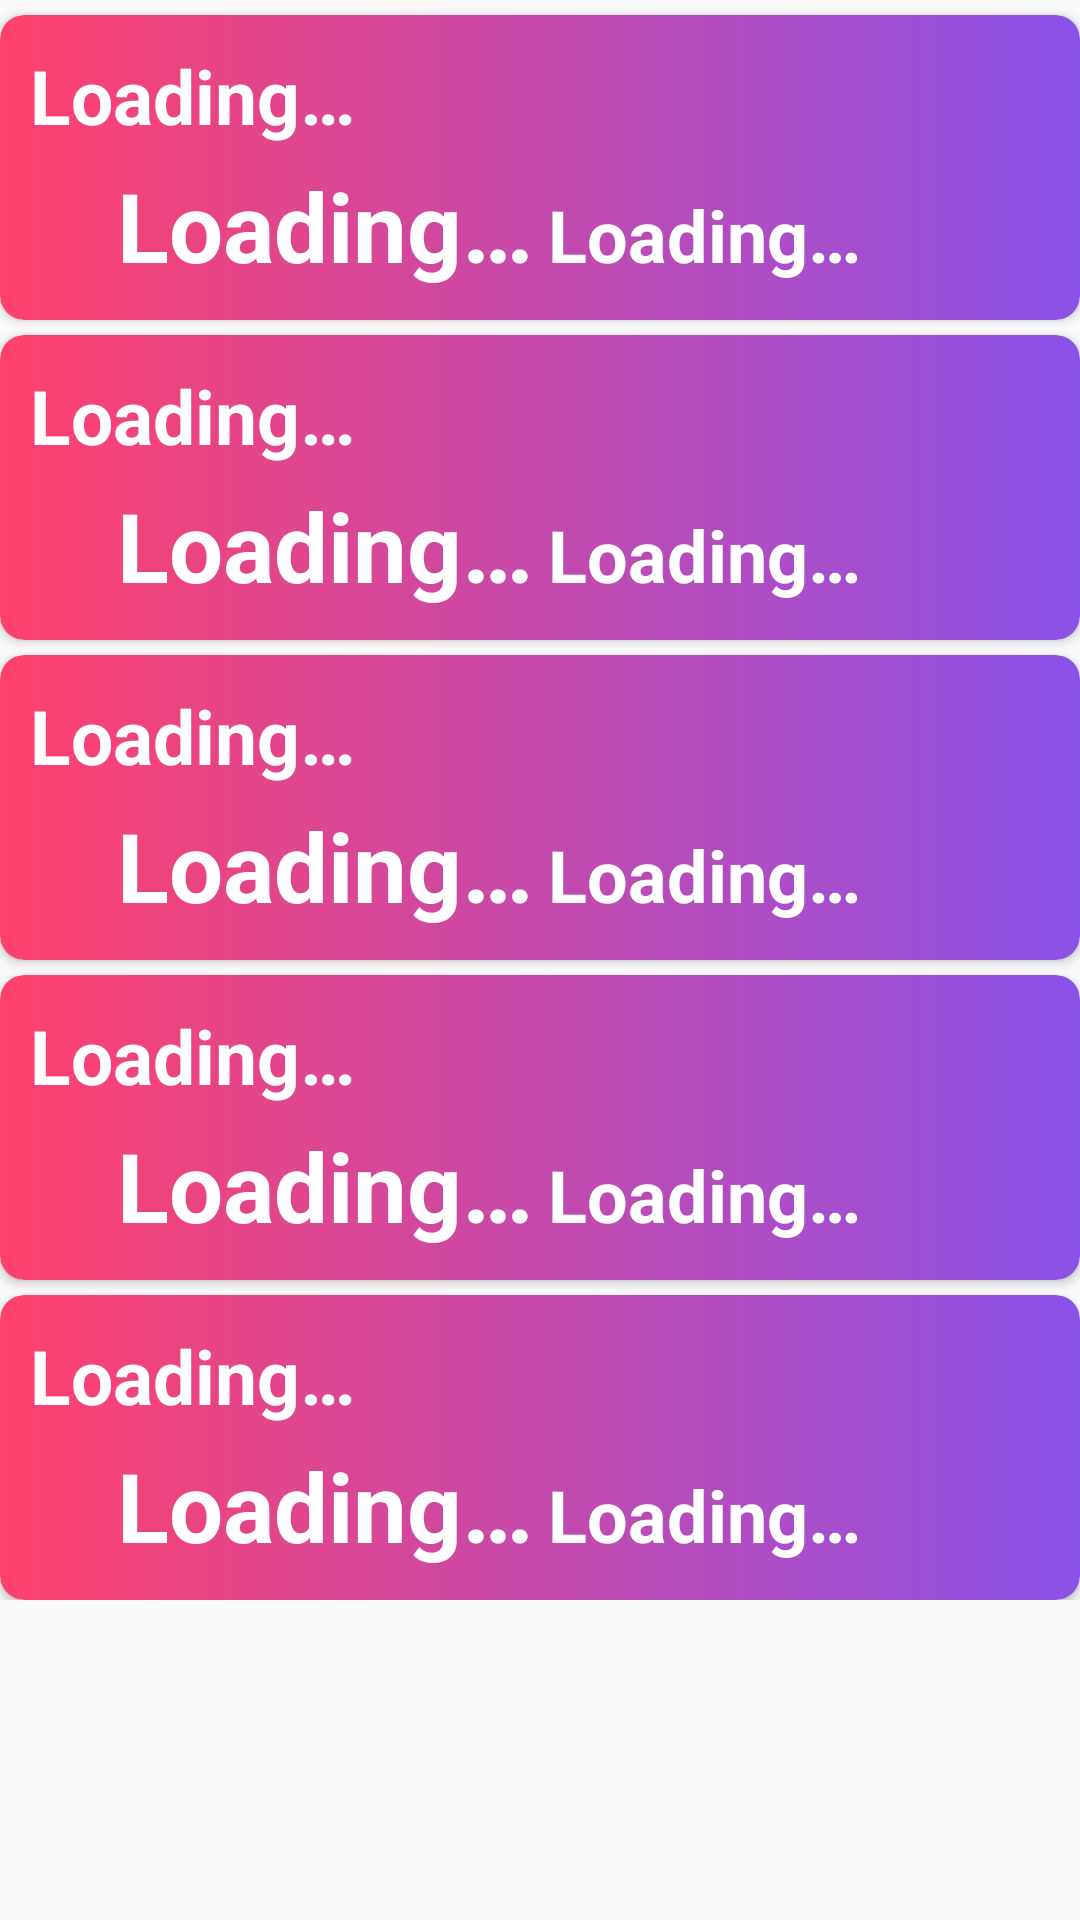

Here is an Android app screen rendered from its layout file. Give the layout XML and the strings, colors and styles it references.
<!-- AndroidManifest.xml: application theme AppTheme -->
<!-- res/layout/fragment_global_report.xml -->
<?xml version="1.0" encoding="utf-8"?>
<androidx.coordinatorlayout.widget.CoordinatorLayout android:id="@+id/content_global_report"
    xmlns:android="http://schemas.android.com/apk/res/android"
    xmlns:app="http://schemas.android.com/apk/res-auto"
    xmlns:tools="http://schemas.android.com/tools"
    android:layout_width="match_parent"
    android:layout_height="match_parent"
    tools:context=".ui.main.GlobalSummaryFragment">

    <androidx.core.widget.NestedScrollView
        android:layout_width="match_parent"
        android:layout_height="match_parent">

        <androidx.constraintlayout.widget.ConstraintLayout
            android:layout_width="match_parent"
            android:layout_height="wrap_content">

            <include
                android:id="@+id/info_global_confirmed"
                layout="@layout/card_global_report"
                android:layout_width="match_parent"
                android:layout_height="wrap_content"
                android:layout_marginTop="@dimen/card_margin"
                app:layout_constraintLeft_toLeftOf="parent"
                app:layout_constraintRight_toRightOf="parent"
                app:layout_constraintTop_toTopOf="parent" />

            <include
                android:id="@+id/info_global_deaths"
                layout="@layout/card_global_report"
                android:layout_width="match_parent"
                android:layout_height="wrap_content"
                android:layout_marginTop="@dimen/card_margin"
                app:layout_constraintLeft_toLeftOf="parent"
                app:layout_constraintRight_toRightOf="parent"
                app:layout_constraintTop_toBottomOf="@+id/info_global_confirmed" />

            <include
                android:id="@+id/info_global_recovered"
                layout="@layout/card_global_report"
                android:layout_width="match_parent"
                android:layout_height="wrap_content"
                android:layout_marginTop="@dimen/card_margin"
                app:layout_constraintLeft_toLeftOf="parent"
                app:layout_constraintRight_toRightOf="parent"
                app:layout_constraintTop_toBottomOf="@+id/info_global_deaths" />

            <include
                android:id="@+id/info_global_countries"
                layout="@layout/card_global_report"
                android:layout_width="match_parent"
                android:layout_height="wrap_content"
                android:layout_marginTop="@dimen/card_margin"
                app:layout_constraintLeft_toLeftOf="parent"
                app:layout_constraintRight_toRightOf="parent"
                app:layout_constraintTop_toBottomOf="@+id/info_global_recovered" />

            <include
                android:id="@+id/info_global_provinces"
                layout="@layout/card_global_report"
                android:layout_width="match_parent"
                android:layout_height="wrap_content"
                android:layout_marginTop="@dimen/card_margin"
                app:layout_constraintLeft_toLeftOf="parent"
                app:layout_constraintRight_toRightOf="parent"
                app:layout_constraintTop_toBottomOf="@+id/info_global_countries" />

        </androidx.constraintlayout.widget.ConstraintLayout>

    </androidx.core.widget.NestedScrollView>

</androidx.coordinatorlayout.widget.CoordinatorLayout>
<!-- res/layout/card_global_report.xml (included above) -->
<?xml version="1.0" encoding="utf-8"?>
<androidx.cardview.widget.CardView xmlns:app="http://schemas.android.com/apk/res-auto"
    xmlns:android="http://schemas.android.com/apk/res/android"
    android:layout_width="match_parent"
    android:layout_height="wrap_content"
    android:layout_marginTop="@dimen/card_margin"
    app:cardCornerRadius="@dimen/card_corner_radius"
    app:cardPreventCornerOverlap="true">

    <androidx.constraintlayout.widget.ConstraintLayout
        android:layout_width="match_parent"
        android:layout_height="wrap_content"
        android:background="@drawable/gradient_red_violet"
        android:minHeight="100dp"
        android:padding="10dp">

        <TextView
            android:id="@+id/text_title"
            android:layout_width="match_parent"
            android:layout_height="wrap_content"
            style="@style/viewParent.headerText.CardTitle"
            android:text="@string/global_default"
            app:layout_constraintLeft_toLeftOf="parent"
            app:layout_constraintTop_toTopOf="parent"
            app:layout_constraintRight_toRightOf="parent"/>

        <TextView
            android:id="@+id/text_sum"
            style="@style/viewParent.headerText.CardContent"
            android:layout_width="0dp"
            android:layout_height="wrap_content"
            android:text="@string/global_default"
            android:textAlignment="viewEnd"
            android:textSize="32sp"
            app:layout_constraintTop_toBottomOf="@+id/text_title"
            app:layout_constraintLeft_toLeftOf="parent"
            app:layout_constraintRight_toLeftOf="@id/text_new"
            app:layout_constraintHorizontal_weight="1"/>

        <TextView
            android:id="@+id/text_new"
            style="@style/viewParent.headerText.CardContent"
            android:layout_width="0dp"
            android:layout_height="wrap_content"
            android:text="@string/global_default"
            android:textSize="24sp"
            android:layout_marginLeft="@dimen/card_margin"
            app:layout_constraintBaseline_toBaselineOf="@+id/text_sum"
            app:layout_constraintLeft_toRightOf="@+id/text_sum"
            app:layout_constraintRight_toRightOf="parent"
            app:layout_constraintHorizontal_weight="1" />

    </androidx.constraintlayout.widget.ConstraintLayout>

</androidx.cardview.widget.CardView>
<!-- resources referenced by this layout -->
<resources>
  <dimen name="card_corner_radius">8dp</dimen>
  <dimen name="card_margin">5dp</dimen>
  <!-- drawable gradient_red_violet (drawable) -->
  <?xml version="1.0" encoding="utf-8"?>
  <shape xmlns:android="http://schemas.android.com/apk/res/android" android:shape="rectangle" >
      <corners
          android:radius="@dimen/card_corner_radius"
          />
      <gradient
          android:angle="0"
          android:centerX="0%"
          android:startColor="#FF416C"
          android:endColor="#8A52E9"
          android:type="linear"
          />
  
      <size
          android:width="400dp"
          android:height="100dp"
          />
  </shape>
  <string name="global_default">Loading…</string>
  <style name="viewParent.headerText.CardContent" parent="viewParent.headerText.contentText">
          <item name="android:paddingTop">5dp</item>
          <item name="android:textColor">@color/whiteTextColor</item>
      </style>
  <style name="viewParent.headerText.CardTitle">
          <item name="android:textColor">@color/whiteTextColor</item>
          <item name="android:layout_alignParentTop">true</item>
      </style>
  <style name="AppTheme" parent="Theme.AppCompat.Light.DarkActionBar">
          
          <item name="colorPrimary">@color/actionbarPrimary</item>
          <item name="colorPrimaryDark">@color/actionbarPrimaryDark</item>
          <item name="colorAccent">@color/actionbarAccent</item>
      </style>
  <style name="viewParent.headerText.contentText">
          <item name="android:textSize">18sp</item>
          <item name="android:textColor">@color/miniTitleColor</item>
      </style>
  <color name="whiteTextColor">#fff</color>
  <color name="actionbarPrimary">#376DF6</color>
  <color name="actionbarPrimaryDark">#00574B</color>
  <color name="actionbarAccent">#D81B60</color>
  <color name="miniTitleColor">#6F6A6A</color>
</resources>
